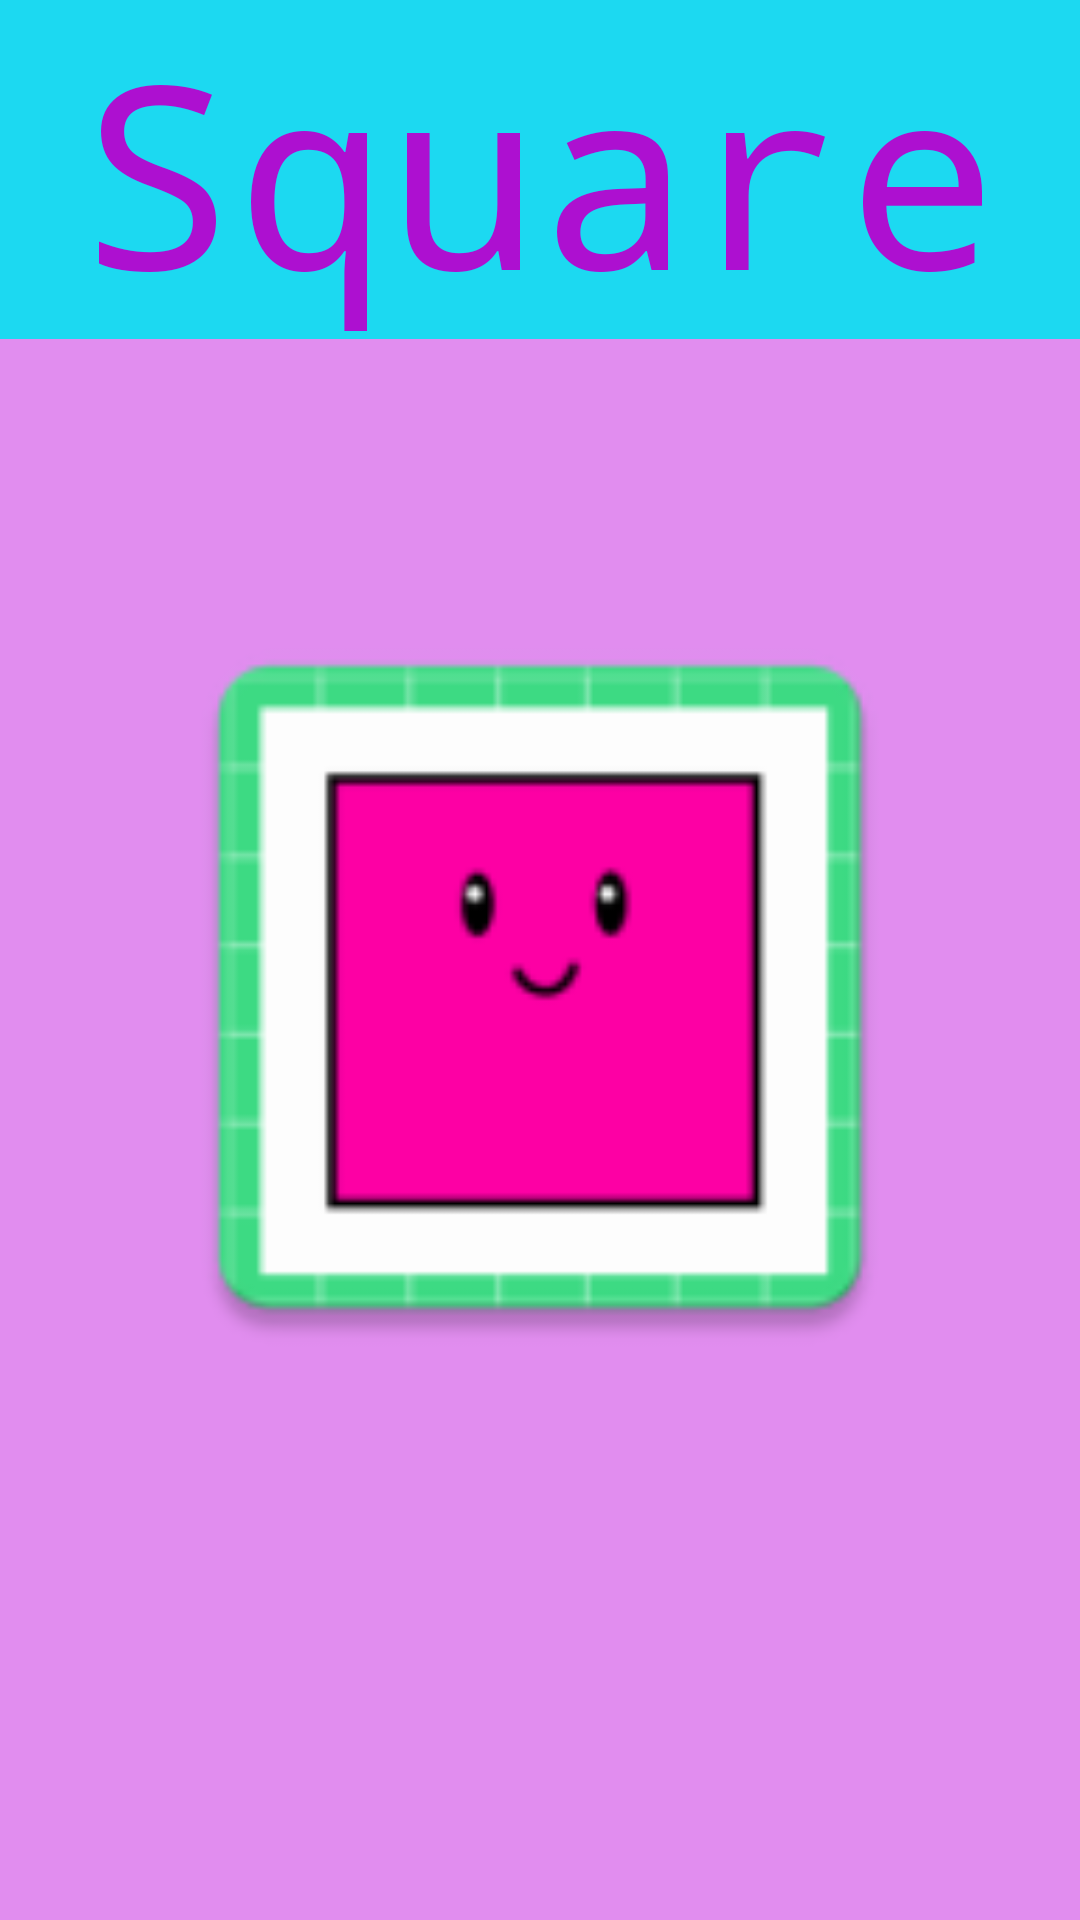

The Android layout XML behind this screen, and the referenced resources:
<!-- AndroidManifest.xml: application theme Theme.Shapemetry -->
<!-- res/layout/fragment_first_geometric_figure.xml -->
<?xml version="1.0" encoding="utf-8"?>
<androidx.constraintlayout.widget.ConstraintLayout xmlns:android="http://schemas.android.com/apk/res/android"
    xmlns:app="http://schemas.android.com/apk/res-auto"
    xmlns:tools="http://schemas.android.com/tools"
    android:layout_width="match_parent"
    android:layout_height="match_parent"
    android:background="#E18DEF"
    tools:context=".FirstGeometricFigureFragment">


    <TextView
        android:id="@+id/textView2"
        android:layout_width="match_parent"
        android:layout_height="113dp"
        android:background="#1CD9F1"
        android:fontFamily="monospace"
        android:text="@string/square"
        android:textAlignment="center"
        android:textAppearance="@style/TextAppearance.AppCompat.Body1"
        android:textColor="#AD10D0"
        android:textSize="85sp"
        app:layout_constraintEnd_toEndOf="parent"
        app:layout_constraintHorizontal_bias="0.0"
        app:layout_constraintStart_toStartOf="parent"
        app:layout_constraintTop_toTopOf="parent" />

    <ImageView
        android:id="@+id/imageView"
        android:layout_width="270dp"
        android:layout_height="270dp"
        android:layout_marginBottom="95dp"
        android:src="@mipmap/square"
        app:layout_constraintBottom_toBottomOf="parent"
        app:layout_constraintEnd_toEndOf="parent"
        app:layout_constraintStart_toStartOf="parent"
        app:layout_constraintTop_toBottomOf="@+id/textView2"
        android:contentDescription="@string/imagen_de_un_cuadrado" />

</androidx.constraintlayout.widget.ConstraintLayout>
<!-- resources referenced by this layout -->
<resources>
  <!-- mipmap square: webp bitmap (mipmap-hdpi, 1232 bytes) -->
  <string name="imagen_de_un_cuadrado">Imagen de un cuadrado</string>
  <string name="square">Square</string>
  <style name="Theme.Shapemetry" parent="Base.Theme.Shapemetry" />
  <style name="Base.Theme.Shapemetry" parent="Theme.Material3.DayNight.NoActionBar">
          
          
      </style>
</resources>
